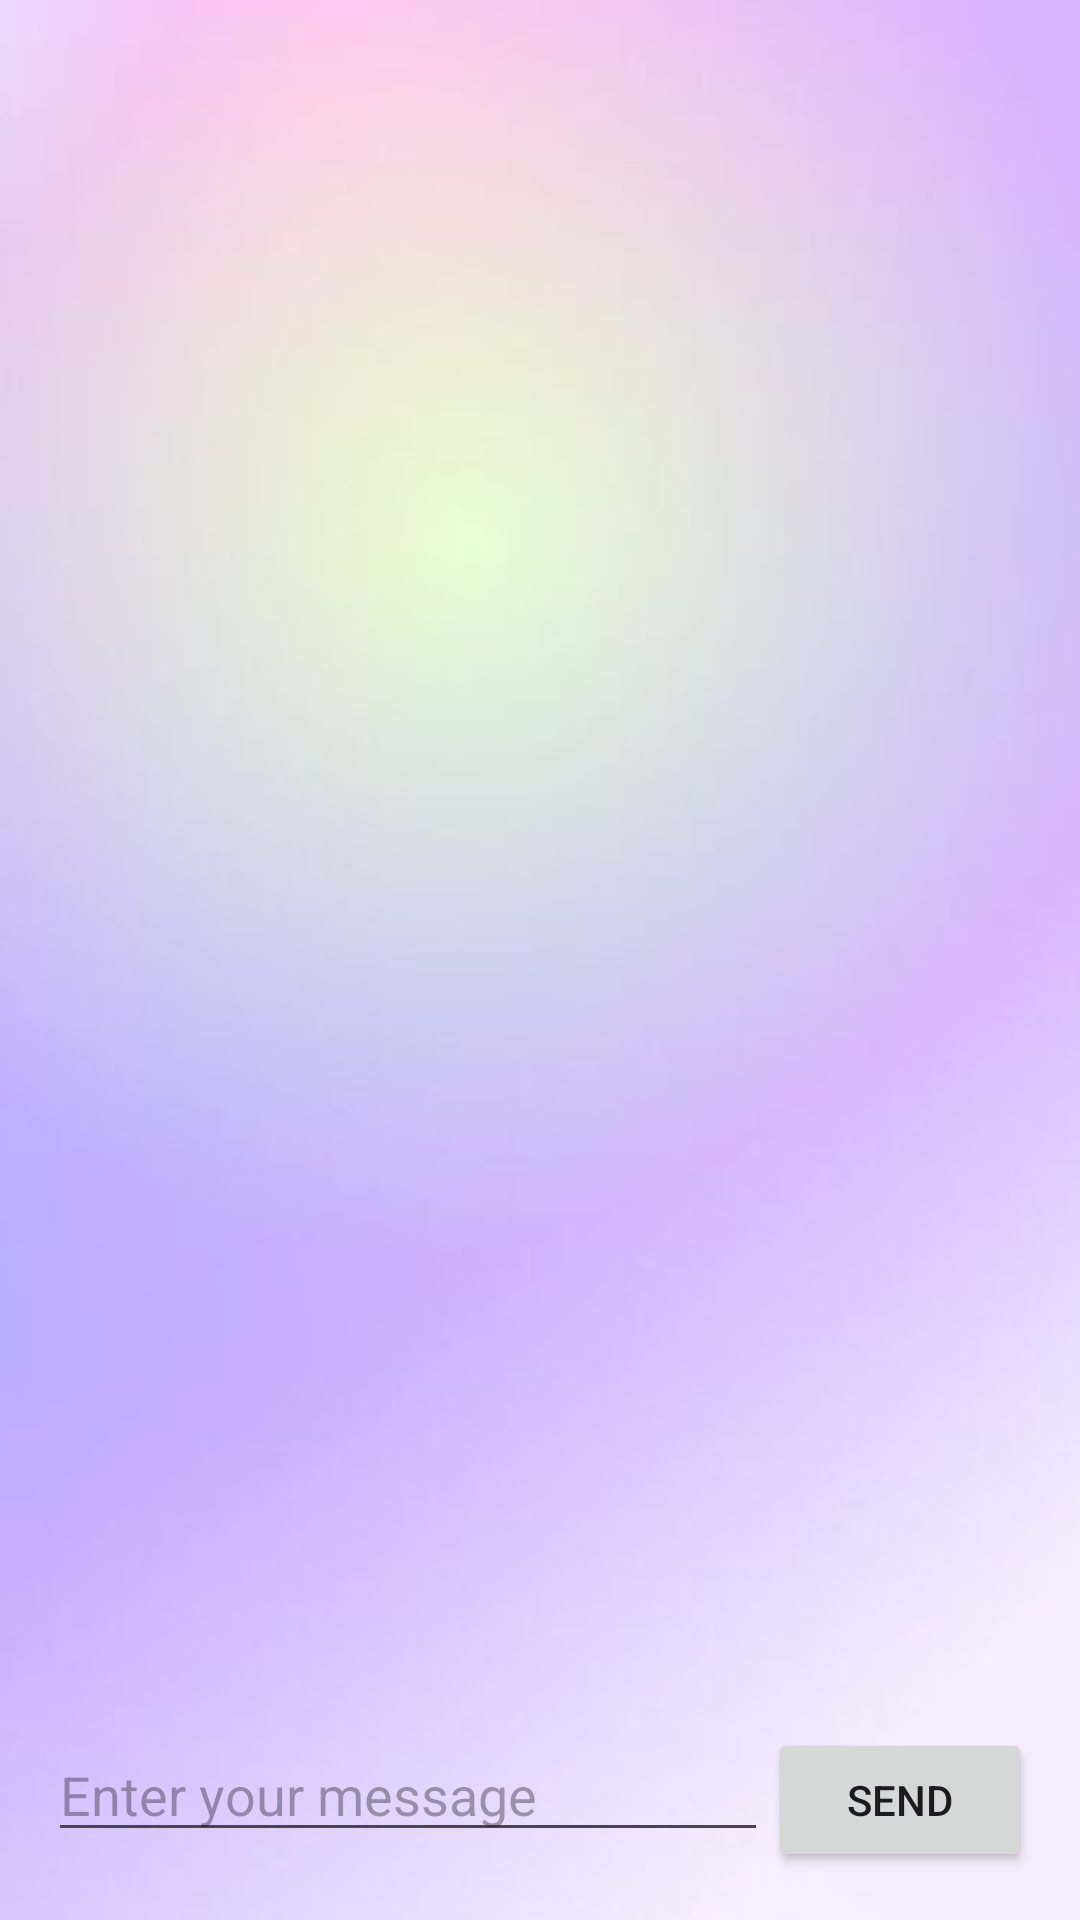

Here is an Android app screen rendered from its layout file. Give the layout XML and the strings, colors and styles it references.
<!-- AndroidManifest.xml: application theme Theme.MatchMakeover -->
<!-- res/layout/chatbox.xml -->
<?xml version="1.0" encoding="utf-8"?>
<androidx.constraintlayout.widget.ConstraintLayout xmlns:android="http://schemas.android.com/apk/res/android"
    xmlns:app="http://schemas.android.com/apk/res-auto"
    xmlns:tools="http://schemas.android.com/tools"
    android:layout_width="match_parent"
    android:layout_height="match_parent"
    tools:context=".Chatbox"
    android:background="@drawable/background"
    android:padding="16dp">

    <ScrollView
        android:id="@+id/chatScrollView"
        android:layout_width="0dp"
        android:layout_height="0dp"
        android:fillViewport="true"
        app:layout_constraintTop_toTopOf="parent"
        app:layout_constraintBottom_toTopOf="@id/messageInputLayout"
        app:layout_constraintStart_toStartOf="parent"
        app:layout_constraintEnd_toEndOf="parent">

        <LinearLayout
            android:id="@+id/messagesLayout"
            android:layout_width="match_parent"
            android:layout_height="wrap_content"
            android:orientation="vertical"/>

    </ScrollView>

    <LinearLayout
        android:id="@+id/messageInputLayout"
        android:layout_width="0dp"
        android:layout_height="wrap_content"
        android:orientation="horizontal"
        app:layout_constraintBottom_toBottomOf="parent"
        app:layout_constraintStart_toStartOf="parent"
        app:layout_constraintEnd_toEndOf="parent">

        <EditText
            android:id="@+id/etMessage"
            android:layout_width="0dp"
            android:layout_height="wrap_content"
            android:layout_weight="1"
            android:hint="Enter your message"
            android:inputType="text"/>

        <Button
            android:id="@+id/btnSend"
            android:layout_width="wrap_content"
            android:layout_height="wrap_content"
            android:text="Send"/>
    </LinearLayout>

</androidx.constraintlayout.widget.ConstraintLayout>
<!-- resources referenced by this layout -->
<resources>
  <!-- drawable background: png bitmap (drawable, 92322 bytes) -->
  <style name="Theme.MatchMakeover" parent="Base.Theme.MatchMakeover" />
  <style name="Base.Theme.MatchMakeover" parent="Theme.Material3.DayNight.NoActionBar">
          
          
      </style>
</resources>
